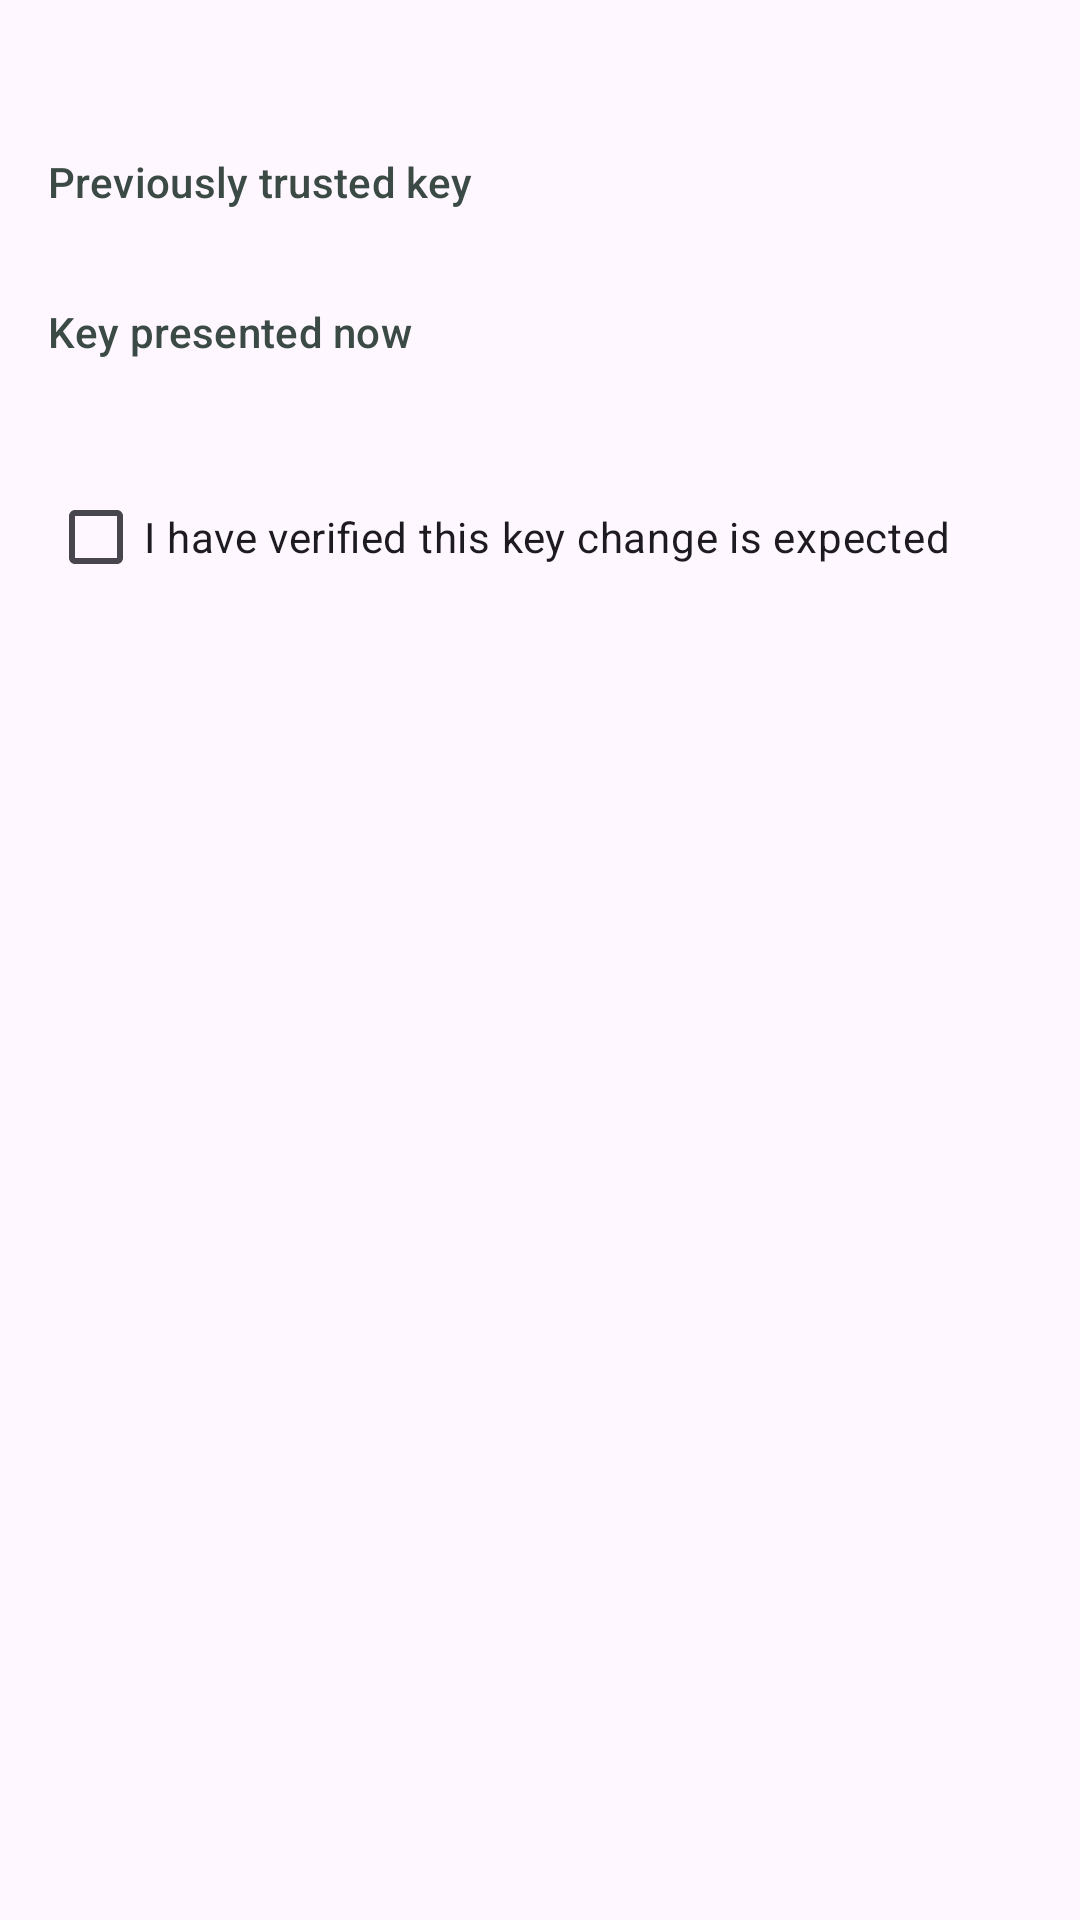

Here is an Android app screen rendered from its layout file. Give the layout XML and the strings, colors and styles it references.
<!-- AndroidManifest.xml: application theme Theme.Sushi -->
<!-- res/layout/dialog_host_key_changed.xml -->
<?xml version="1.0" encoding="utf-8"?>
<LinearLayout
    xmlns:android="http://schemas.android.com/apk/res/android"
    xmlns:tools="http://schemas.android.com/tools"
    android:layout_width="match_parent"
    android:layout_height="wrap_content"
    android:orientation="vertical"
    android:padding="16dp">

    <TextView
        android:id="@+id/hostKeyChangedWarning"
        style="@style/TextAppearance.Sushi.Body"
        android:layout_width="match_parent"
        android:layout_height="wrap_content"
        android:textColor="?attr/colorError"
        android:textStyle="bold"
        tools:text="WARNING: the host key for db-prod.example.com:22 has changed. This could mean someone is intercepting your connection, or the server was legitimately reinstalled." />

    <TextView
        android:id="@+id/hostKeyChangedOldLabel"
        style="@style/TextAppearance.Sushi.Caption"
        android:layout_width="match_parent"
        android:layout_height="wrap_content"
        android:layout_marginTop="16dp"
        android:text="@string/host_key_changed_old_label" />

    <TextView
        android:id="@+id/hostKeyChangedOldFingerprint"
        style="@style/TextAppearance.Sushi.Caption"
        android:layout_width="match_parent"
        android:layout_height="wrap_content"
        android:fontFamily="monospace"
        android:textIsSelectable="true"
        tools:text="SHA256:oldoldoldoldold..." />

    <TextView
        android:id="@+id/hostKeyChangedNewLabel"
        style="@style/TextAppearance.Sushi.Caption"
        android:layout_width="match_parent"
        android:layout_height="wrap_content"
        android:layout_marginTop="12dp"
        android:text="@string/host_key_changed_new_label" />

    <TextView
        android:id="@+id/hostKeyChangedNewFingerprint"
        style="@style/TextAppearance.Sushi.Caption"
        android:layout_width="match_parent"
        android:layout_height="wrap_content"
        android:fontFamily="monospace"
        android:textIsSelectable="true"
        tools:text="SHA256:newnewnewnewnew..." />

    <com.google.android.material.checkbox.MaterialCheckBox
        android:id="@+id/hostKeyChangedConfirmCheckbox"
        android:layout_width="match_parent"
        android:layout_height="wrap_content"
        android:layout_marginTop="16dp"
        android:text="@string/host_key_changed_confirm_checkbox" />

</LinearLayout>
<!-- resources referenced by this layout -->
<resources>
  <string name="host_key_changed_confirm_checkbox">I have verified this key change is expected</string>
  <string name="host_key_changed_new_label">Key presented now</string>
  <string name="host_key_changed_old_label">Previously trusted key</string>
  <style name="TextAppearance.Sushi.Body" parent="TextAppearance.Material3.BodyMedium">
          <item name="android:textColor">@color/sushi_slate</item>
      </style>
  <style name="TextAppearance.Sushi.Caption" parent="TextAppearance.Material3.LabelLarge">
          <item name="android:textColor">@color/sushi_slate</item>
      </style>
  <style name="Theme.Sushi" parent="Theme.Material3.DayNight.NoActionBar">
          <item name="colorPrimary">@color/sushi_green</item>
          <item name="colorOnPrimary">@color/sushi_white</item>
          <item name="colorSecondary">@color/sushi_ink</item>
          <item name="colorOnSecondary">@color/sushi_white</item>
          <item name="colorSurface">@color/sushi_mist</item>
          <item name="colorOnSurface">@color/sushi_ink</item>
          <item name="android:statusBarColor">@color/sushi_ink</item>
          <item name="android:navigationBarColor">@color/sushi_ink</item>
          <item name="materialButtonStyle">@style/Widget.Sushi.PrimaryButton</item>
      </style>
  <color name="sushi_slate">#3B4A44</color>
  <color name="sushi_green">#AD2933</color>
  <color name="sushi_white">#FFFFFF</color>
  <color name="sushi_ink">#0E1B16</color>
  <color name="sushi_mist">#F2F5F3</color>
  <style name="Widget.Sushi.PrimaryButton" parent="Widget.Material3.Button">
          <item name="cornerRadius">16dp</item>
      </style>
</resources>
